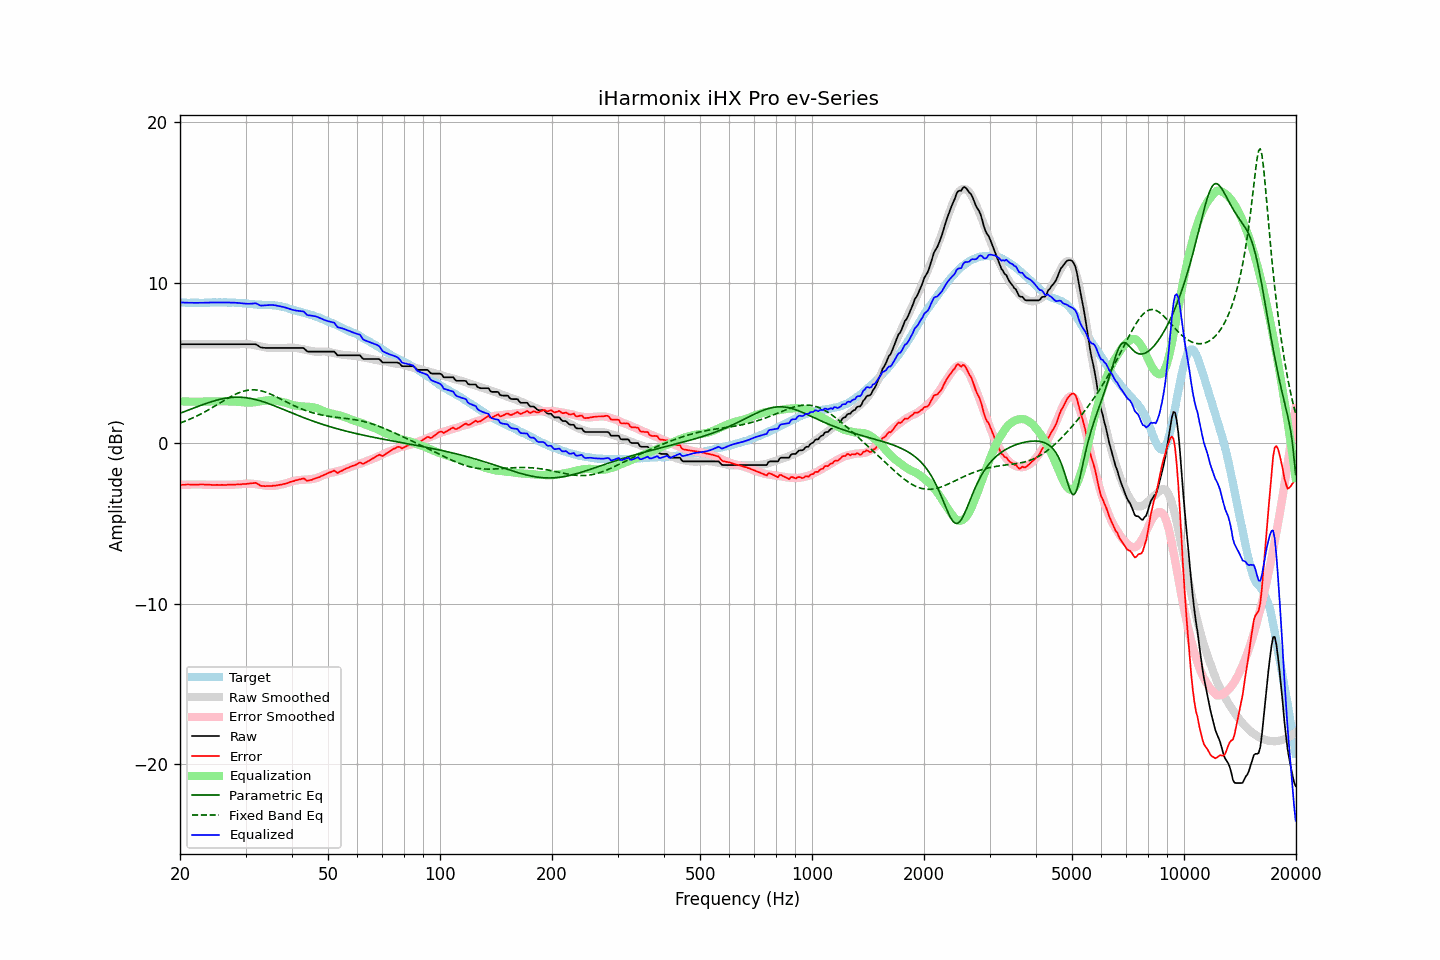

The file beside this chart, header and first rows:
frequency, raw, error, smoothed, error_smoothed, equalization, parametric_eq, fixed_band_eq, equalized_raw, equalized_smoothed, target
20.00, 6.16, -2.61, 6.16, -2.61, 2.61, 1.86, 1.25, 8.77, 8.77, 8.77
20.20, 6.16, -2.60, 6.16, -2.60, 2.60, 1.90, 1.28, 8.76, 8.76, 8.76
20.40, 6.16, -2.60, 6.16, -2.60, 2.60, 1.93, 1.32, 8.76, 8.76, 8.76
20.61, 6.16, -2.60, 6.16, -2.59, 2.59, 1.97, 1.36, 8.76, 8.76, 8.76
20.81, 6.16, -2.58, 6.16, -2.59, 2.59, 2.01, 1.40, 8.75, 8.75, 8.74
21.02, 6.16, -2.58, 6.16, -2.59, 2.59, 2.05, 1.44, 8.75, 8.75, 8.74
21.23, 6.16, -2.58, 6.16, -2.59, 2.59, 2.09, 1.48, 8.75, 8.75, 8.74
21.44, 6.16, -2.59, 6.16, -2.58, 2.58, 2.13, 1.53, 8.75, 8.75, 8.75
21.66, 6.16, -2.58, 6.16, -2.58, 2.58, 2.16, 1.57, 8.74, 8.74, 8.74
21.87, 6.16, -2.59, 6.16, -2.58, 2.58, 2.20, 1.62, 8.74, 8.74, 8.75
22.09, 6.16, -2.58, 6.16, -2.58, 2.58, 2.24, 1.67, 8.74, 8.74, 8.74
22.31, 6.16, -2.59, 6.16, -2.58, 2.58, 2.28, 1.72, 8.74, 8.74, 8.75
22.54, 6.16, -2.58, 6.16, -2.58, 2.58, 2.32, 1.77, 8.74, 8.74, 8.74
22.76, 6.16, -2.58, 6.16, -2.58, 2.58, 2.35, 1.82, 8.75, 8.75, 8.74
22.99, 6.16, -2.58, 6.16, -2.59, 2.59, 2.39, 1.87, 8.75, 8.75, 8.74
23.22, 6.16, -2.58, 6.16, -2.59, 2.59, 2.43, 1.92, 8.75, 8.75, 8.74
23.45, 6.16, -2.59, 6.16, -2.59, 2.59, 2.46, 1.98, 8.75, 8.75, 8.75
23.69, 6.16, -2.59, 6.16, -2.59, 2.59, 2.50, 2.03, 8.75, 8.75, 8.75
23.92, 6.16, -2.59, 6.16, -2.59, 2.59, 2.53, 2.09, 8.76, 8.76, 8.75
24.16, 6.16, -2.60, 6.16, -2.60, 2.60, 2.56, 2.15, 8.76, 8.76, 8.76
24.40, 6.16, -2.61, 6.16, -2.60, 2.60, 2.59, 2.21, 8.76, 8.76, 8.77
24.65, 6.16, -2.61, 6.16, -2.60, 2.60, 2.63, 2.27, 8.77, 8.77, 8.77
24.89, 6.16, -2.61, 6.16, -2.60, 2.60, 2.65, 2.33, 8.77, 8.77, 8.77
25.14, 6.16, -2.60, 6.16, -2.61, 2.61, 2.68, 2.39, 8.77, 8.77, 8.76
25.39, 6.16, -2.61, 6.16, -2.61, 2.61, 2.71, 2.45, 8.77, 8.77, 8.77
25.65, 6.16, -2.61, 6.16, -2.61, 2.61, 2.73, 2.51, 8.77, 8.77, 8.77
25.91, 6.16, -2.60, 6.16, -2.61, 2.61, 2.75, 2.57, 8.77, 8.77, 8.76
26.16, 6.16, -2.61, 6.16, -2.61, 2.61, 2.77, 2.63, 8.77, 8.77, 8.77
26.43, 6.16, -2.61, 6.16, -2.61, 2.61, 2.79, 2.69, 8.77, 8.77, 8.77
26.69, 6.16, -2.61, 6.16, -2.60, 2.60, 2.81, 2.75, 8.77, 8.77, 8.77
26.96, 6.16, -2.59, 6.16, -2.60, 2.60, 2.82, 2.81, 8.76, 8.76, 8.75
27.23, 6.16, -2.59, 6.16, -2.60, 2.60, 2.84, 2.86, 8.76, 8.76, 8.75
27.50, 6.16, -2.59, 6.16, -2.59, 2.59, 2.85, 2.92, 8.76, 8.76, 8.75
27.77, 6.16, -2.60, 6.16, -2.59, 2.59, 2.85, 2.97, 8.75, 8.75, 8.76
28.05, 6.16, -2.59, 6.16, -2.59, 2.59, 2.86, 3.02, 8.75, 8.75, 8.75
28.33, 6.16, -2.58, 6.16, -2.58, 2.58, 2.86, 3.07, 8.74, 8.74, 8.74
28.62, 6.16, -2.57, 6.16, -2.58, 2.58, 2.86, 3.11, 8.74, 8.74, 8.73
28.90, 6.16, -2.58, 6.16, -2.57, 2.57, 2.86, 3.15, 8.73, 8.73, 8.74
29.19, 6.16, -2.57, 6.17, -2.56, 2.56, 2.86, 3.19, 8.72, 8.73, 8.73
29.48, 6.16, -2.55, 6.18, -2.54, 2.54, 2.85, 3.22, 8.70, 8.72, 8.71
29.78, 6.16, -2.55, 6.18, -2.53, 2.53, 2.84, 3.25, 8.69, 8.71, 8.71
30.08, 6.16, -2.55, 6.18, -2.53, 2.53, 2.83, 3.27, 8.69, 8.70, 8.71
30.38, 6.16, -2.53, 6.17, -2.52, 2.52, 2.82, 3.29, 8.68, 8.69, 8.69
30.68, 6.16, -2.52, 6.16, -2.52, 2.52, 2.80, 3.31, 8.68, 8.68, 8.68
30.99, 6.16, -2.51, 6.15, -2.53, 2.53, 2.78, 3.32, 8.69, 8.67, 8.67
31.30, 6.16, -2.50, 6.13, -2.53, 2.53, 2.76, 3.32, 8.69, 8.66, 8.66
31.61, 6.16, -2.49, 6.11, -2.54, 2.54, 2.74, 3.32, 8.70, 8.65, 8.65
31.93, 6.16, -2.47, 6.09, -2.56, 2.56, 2.72, 3.31, 8.72, 8.65, 8.63
32.24, 6.11, -2.53, 6.07, -2.57, 2.57, 2.69, 3.30, 8.68, 8.64, 8.64
32.57, 6.04, -2.58, 6.05, -2.59, 2.59, 2.66, 3.29, 8.63, 8.63, 8.62
32.89, 5.97, -2.65, 6.03, -2.60, 2.60, 2.63, 3.27, 8.57, 8.63, 8.62
33.22, 5.95, -2.67, 6.00, -2.62, 2.62, 2.60, 3.24, 8.57, 8.62, 8.62
33.55, 5.94, -2.67, 5.98, -2.63, 2.63, 2.57, 3.22, 8.58, 8.62, 8.61
33.89, 5.93, -2.69, 5.97, -2.65, 2.65, 2.54, 3.18, 8.58, 8.62, 8.62
34.23, 5.93, -2.67, 5.95, -2.66, 2.66, 2.50, 3.15, 8.59, 8.61, 8.60
34.57, 5.93, -2.68, 5.94, -2.67, 2.67, 2.46, 3.11, 8.60, 8.61, 8.61
34.92, 5.93, -2.67, 5.93, -2.68, 2.68, 2.43, 3.07, 8.61, 8.60, 8.60
35.27, 5.93, -2.68, 5.92, -2.68, 2.68, 2.39, 3.02, 8.61, 8.60, 8.61
35.62, 5.93, -2.65, 5.92, -2.67, 2.67, 2.35, 2.98, 8.60, 8.59, 8.58
35.97, 5.93, -2.65, 5.92, -2.66, 2.66, 2.31, 2.93, 8.59, 8.58, 8.58
... 635 more rows
